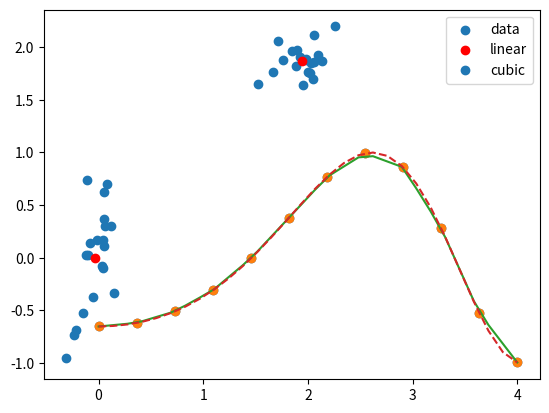

Source code (Python):
# -*- coding: utf-8 -*-
#
# Licensed under the Apache License, Version 2.0 (the "License");
# you may not use this file except in compliance with the License.
# You may obtain a copy of the License at
#
#    http://www.apache.org/licenses/LICENSE-2.0
#
# Unless required by applicable law or agreed to in writing, software
# distributed under the License is distributed on an "AS IS" BASIS,
# WITHOUT WARRANTIES OR CONDITIONS OF ANY KIND, either express or
# implied.
# See the License for the specific language governing permissions and
# limitations under the License.
#

import matplotlib.pyplot as plt
import numpy as np
list = [1,2,3,4]
a = np.array(list)
a

np.zeros((2, 3))

np.ones((2, 3))

np.arange(7)

np.linspace(1., 4., 6)

mat = np.matrix('1 2; 3 4')
mat.H

mat.T

from numpy import vstack, array
from numpy.random import rand
from scipy.cluster.vq import kmeans, vq, whiten

pts = 20
a = np.random.multivariate_normal([0, 0], [[4, 1], [1, 4]], size=pts)
b = np.random.multivariate_normal([30, 10],
                                  [[10, 2], [2, 1]],
                                  size=pts)
data = np.concatenate((a, b))
data

whitened = whiten(data)

codebook, distortion = kmeans(whitened, 2)
codebook

plt.scatter(whitened[:, 0], whitened[:, 1])
plt.scatter(codebook[:, 0], codebook[:, 1], c='r')

from scipy import interpolate
x = np.linspace(0, 4, 12)
x

y = np.cos(x**2/3+4)
y

plt.plot(x, y, 'o')

f1 = interpolate.interp1d(x, y, kind = 'linear')
f2 = interpolate.interp1d(x, y, kind = 'cubic')
xnew = np.linspace(0, 4,30)
xnew

plt.plot(x, y, 'o', xnew, f1(xnew), '-', xnew, f2(xnew), '--')
plt.legend(['data', 'linear', 'cubic'], loc = 'best')

from scipy import linalg
A = np.array([[1,2],[3,4]])
A

l, v = linalg.eig(A)
print('eigen values=', l, '\n')
print('eigen vector=', v)

a = np.random.randn(3, 2) + 1.j*np.random.randn(3, 2)
a

U, s, Vh = linalg.svd(a)
print(U, '\n\n', Vh, '\n\n', s)